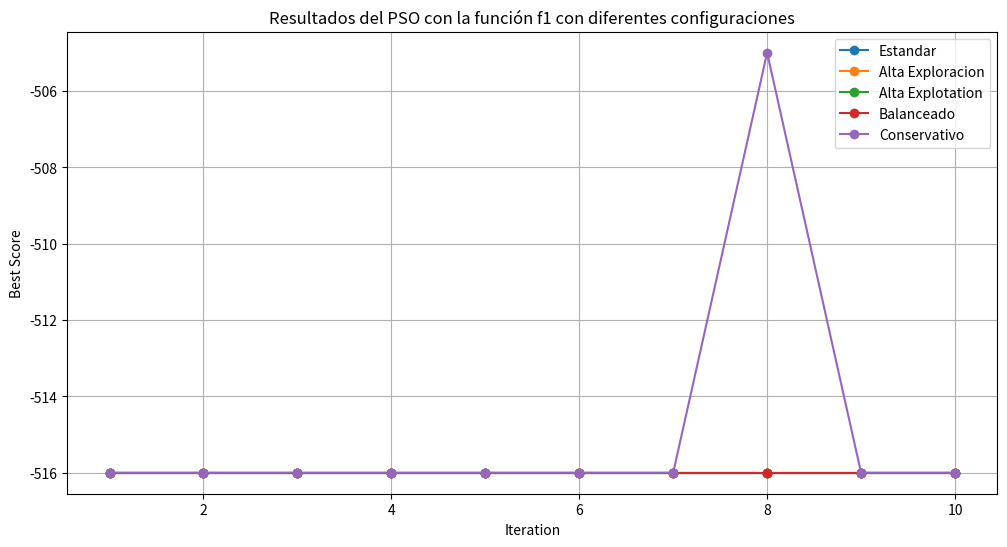
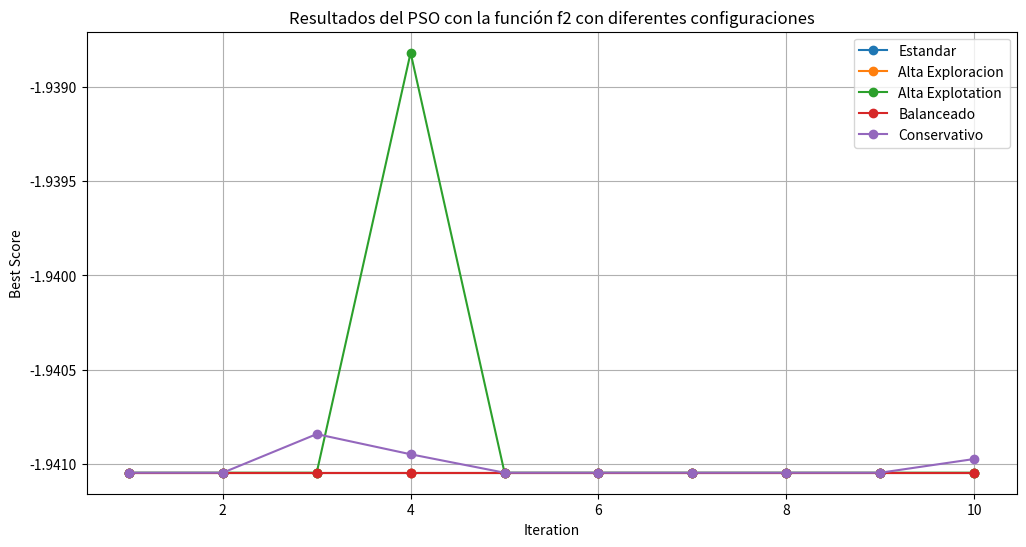
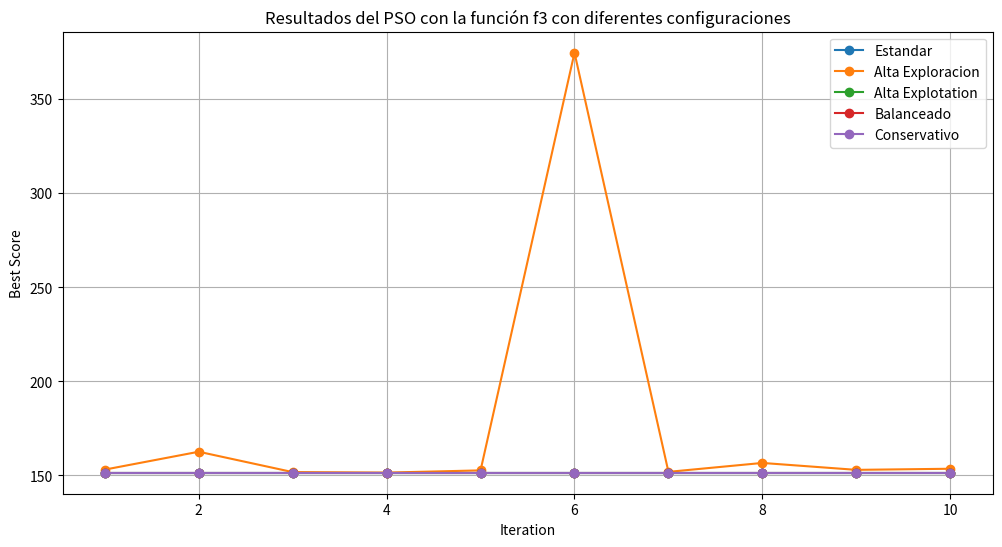
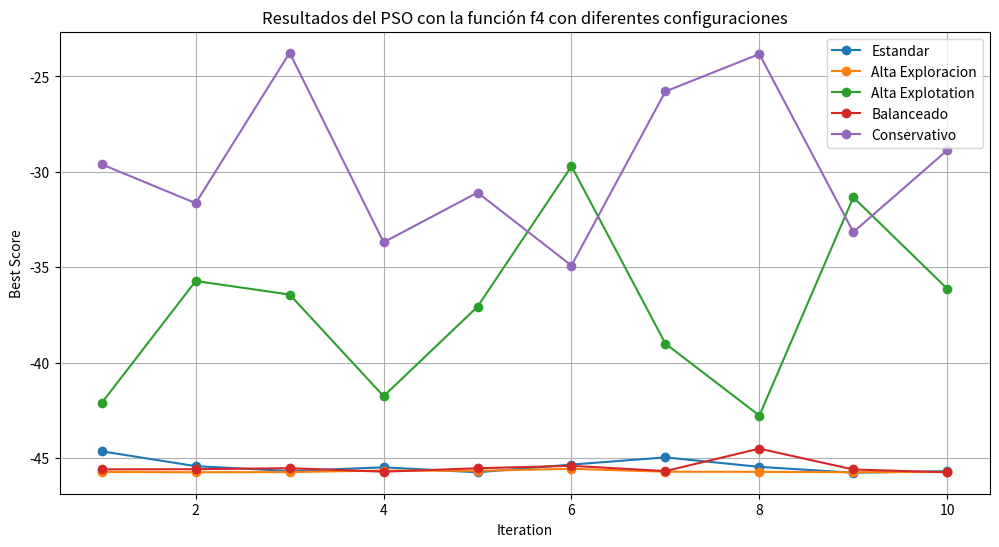

These figures' Python source, in order:
import numpy as np
import math
import matplotlib.pyplot as plt

class Particle:
    def __init__(self, dim, bounds):
        self.position = np.random.uniform(bounds[0], bounds[1], dim)
        self.velocity = np.zeros(dim)
        self.best_position = self.position.copy()
        self.best_score = float('inf')

class PSO:
    def __init__(self, objective_func, bounds, dim, n_particles=100, max_iter=1000, w=0.7, c1=1.5, c2=1.5):
        self.objective_func = objective_func
        self.bounds = bounds
        self.dim = dim
        self.n_particles = n_particles
        self.max_iter = max_iter
        self.w = w  # inercia
        self.c1 = c1  # propio
        self.c2 = c2  # social
        self.particles = [Particle(self.dim, bounds) for _ in range(n_particles)]
        self.global_best_position = None
        self.global_best_score = float('inf')

    def optimize(self):
        for _ in range(self.max_iter):
            for particle in self.particles:
                score = self.objective_func(particle.position)
                
                if score < particle.best_score:
                    particle.best_position = particle.position.copy()
                    particle.best_score = score
                    
                    if score < self.global_best_score:
                        self.global_best_position = particle.position.copy()
                        self.global_best_score = score

                r1, r2 = np.random.rand(2)
                particle.velocity = (self.w * particle.velocity + 
                                  self.c1 * r1 * (particle.best_position - particle.position) +
                                  self.c2 * r2 * (self.global_best_position - particle.position))
                
                particle.position += particle.velocity
                
                particle.position = np.clip(particle.position, self.bounds[0], self.bounds[1])

        return self.global_best_position, self.global_best_score

def f1(x):
    return 4 - 4 * x[0]**3 - 4 * x[0] + x[1]**2

def f2(x):
    return (1/899) * (sum(x[i]**2 * 2**(i+1) for i in range(6)) - 1745)

def f3(x):
    return (x[0]**6 + x[1]**4 + 12)**2 + (2*x[0] + x[1] - 4)**2

def f4(x):
    if any(xi <= 2 or xi >= 10 for xi in x):
        return float('inf')
    
    try:
        sum_term = sum((math.log(x[i]-2))**2 + (math.log(10-x[i]))**2 for i in range(10))
        prod_term = (np.prod(x))**0.2
        return sum_term - prod_term
    except (ValueError, ZeroDivisionError):
        return float('inf')

# Function to run multiple iterations
def run_multiple_iterations(func, bounds, dim, config, n_iterations=10):
    results = []
    for i in range(n_iterations):
        pso = PSO(func, bounds, dim, n_particles=30, max_iter=100, 
                 w=config['w'], c1=config['c1'], c2=config['c2'])
        best_pos, best_score = pso.optimize()
        results.append((best_pos, best_score))
        print(f"Config {config['name']} - Iter {i+1}: Mejor pos = {best_pos}, Mejor valor = {best_score}")
    return results

def plot_results(results_dict, function_name):
    plt.figure(figsize=(12, 6))
    
    for config_name, results in results_dict.items():
        scores = [score for _, score in results]
        plt.plot(range(1, 11), scores, 'o-', label=config_name)
    
    plt.title(f'Resultados del PSO con la función {function_name} con diferentes configuraciones')
    plt.xlabel('Iteration')
    plt.ylabel('Best Score')
    plt.grid(True)
    plt.legend()
    plt.show()

if __name__ == "__main__":
    # Conf
    configurations = [
        {'name': 'Estandar', 'w': 0.7, 'c1': 1.5, 'c2': 1.5},
        {'name': 'Alta Exploracion', 'w': 0.9, 'c1': 2.0, 'c2': 1.0},
        {'name': 'Alta Explotation', 'w': 0.4, 'c1': 1.0, 'c2': 2.0},
        {'name': 'Balanceado', 'w': 0.6, 'c1': 1.7, 'c2': 1.7},
        {'name': 'Conservativo', 'w': 0.5, 'c1': 1.0, 'c2': 1.0}
    ]

    bounds_f1 = (-5, 5)
    bounds_f2 = (0, 1)
    bounds_f3 = (-500, 500)
    bounds_f4 = (2.001, 10)

    functions = [
        ('f1', f1, bounds_f1, 2),
        ('f2', f2, bounds_f2, 6),
        ('f3', f3, bounds_f3, 2),
        ('f4', f4, bounds_f4, 10)
    ]

    for func_name, func, bounds, dim in functions:
        print(f"\nProbando {func_name} con las 5 configuraciones:")
        results_dict = {}
        
        for config in configurations:
            print(f"\nConfigución: {config['name']}")
            results = run_multiple_iterations(func, bounds, dim, config)
            results_dict[config['name']] = results
        
        plot_results(results_dict, func_name) 